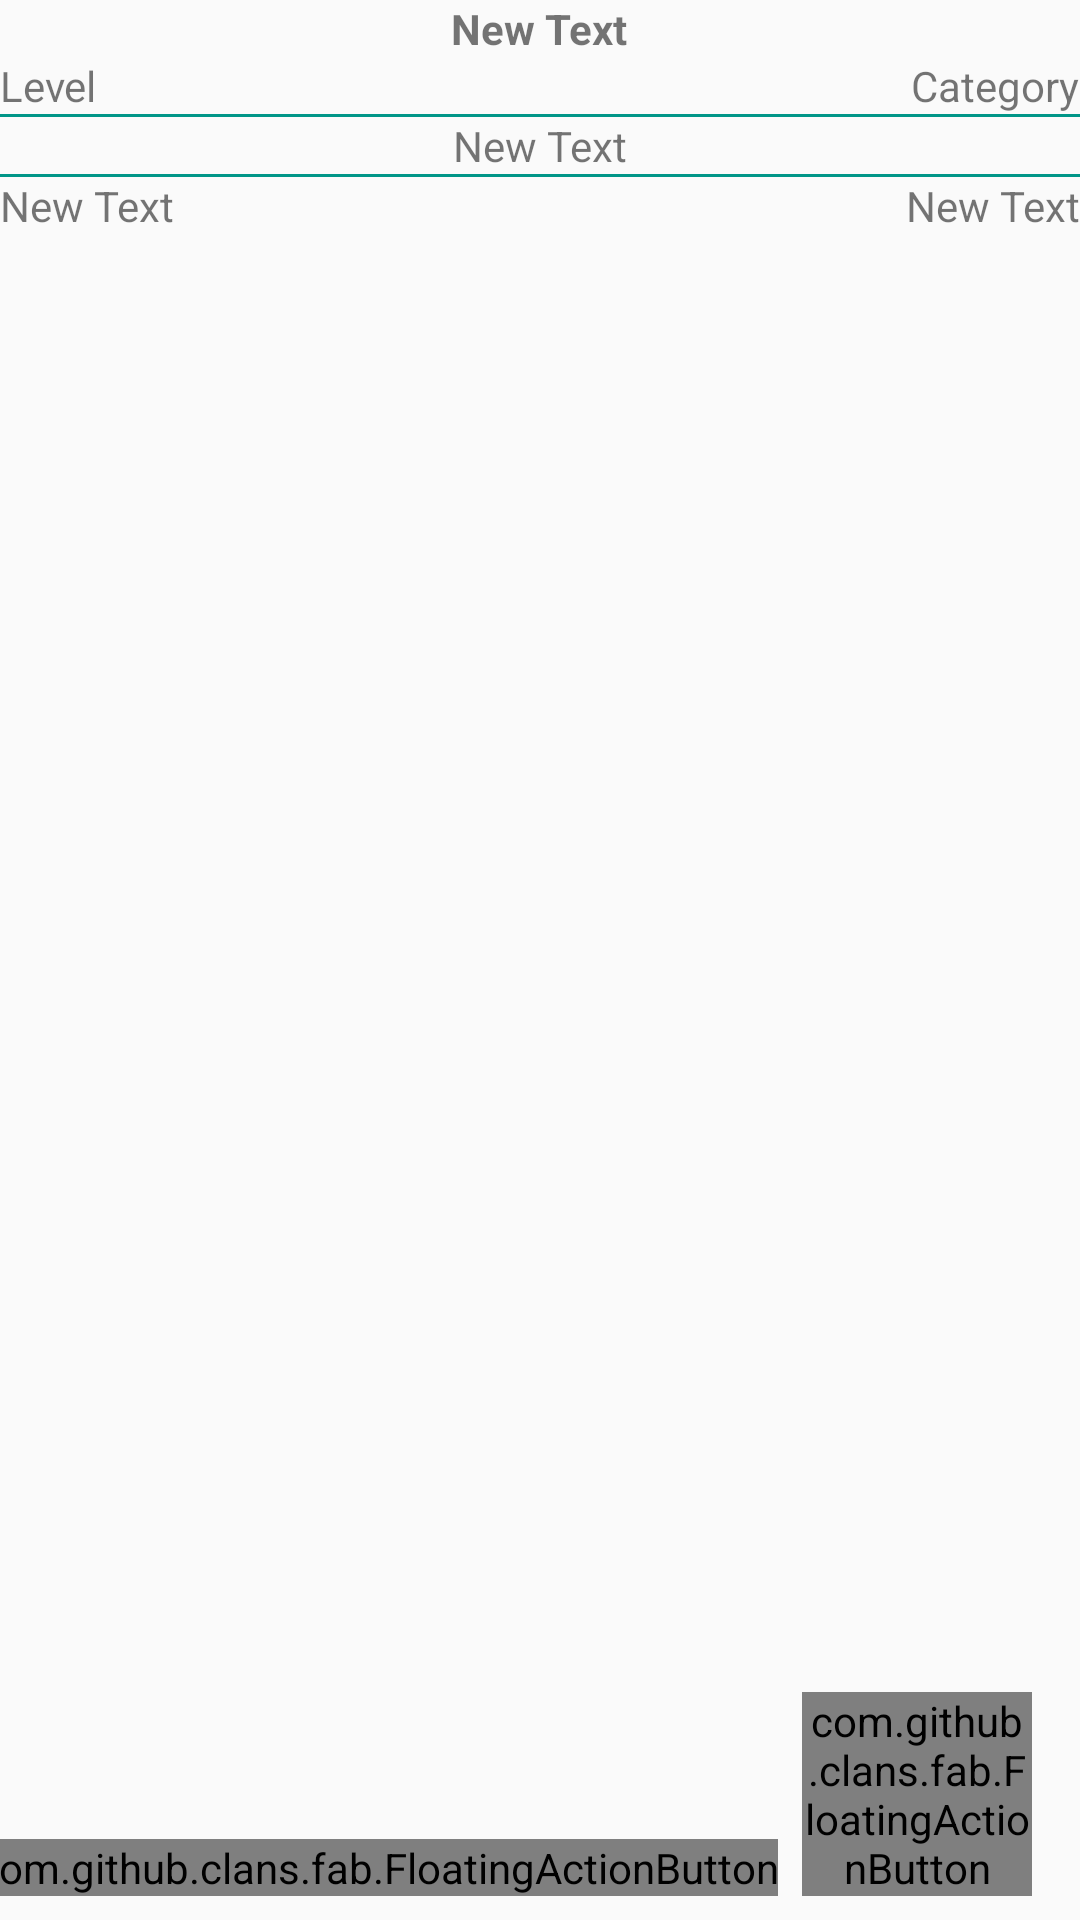

The Android layout XML behind this screen, and the referenced resources:
<!-- AndroidManifest.xml: application theme AppTheme -->
<!-- res/layout/fragment_complaint_details.xml -->
<RelativeLayout xmlns:android="http://schemas.android.com/apk/res/android"
    xmlns:tools="http://schemas.android.com/tools"
    android:layout_width="match_parent"
    android:layout_height="match_parent"
    xmlns:fab="http://schemas.android.com/apk/res-auto"
    tools:context="com.example.akty7.assignmenttwo.HomeChildren.Fragment_ComplaintDetails">

    

    <LinearLayout
        android:orientation="vertical"
        android:layout_marginBottom="@dimen/activity_horizontal_margin"
        android:layout_marginTop="@dimen/activity_horizontal_margin"
        android:layout_marginLeft="@dimen/activity_vertical_margin"
        android:layout_marginRight="@dimen/activity_vertical_margin"

        android:layout_width="match_parent"
        android:layout_height="match_parent"
        android:layout_gravity="center">



        <TextView
            android:layout_width="wrap_content"
            android:layout_height="wrap_content"
            android:text="New Text"
            android:textStyle="bold"
            android:id="@+id/comp_details_title"
            android:layout_gravity="center_horizontal" />

        <RelativeLayout
            android:layout_width="match_parent"
            android:layout_height="wrap_content"
            android:layout_gravity="center_horizontal">
            <TextView
                android:layout_width="wrap_content"
                android:layout_height="wrap_content"
                android:text="Level"
                android:id="@+id/comp_details_level" />

            <TextView
                android:layout_width="wrap_content"
                android:layout_height="wrap_content"
                android:text="Category"
                android:id="@+id/comp_details_categ"
                android:layout_alignParentRight="true"/>

        </RelativeLayout>

        <View
            android:layout_width="match_parent"
            android:layout_height="1dp"
            android:background="@color/colorAccent"/>

        <TextView
            android:layout_width="wrap_content"
            android:layout_height="wrap_content"
            android:text="New Text"
            android:id="@+id/comp_details_desc"
            android:layout_gravity="center_horizontal" />

        <View
            android:layout_width="match_parent"
            android:layout_height="1dp"
            android:background="@color/colorAccent"/>

        <RelativeLayout
            android:layout_width="match_parent"
            android:layout_height="wrap_content">

            <TextView
                android:layout_width="wrap_content"
                android:layout_height="wrap_content"
                android:text="New Text"
                android:layout_alignParentLeft="true"
                android:id="@+id/comp_details_date" />

            <TextView
                android:layout_width="wrap_content"
                android:layout_height="wrap_content"
                android:text="New Text"
                android:layout_alignParentRight="true"
                android:id="@+id/comp_details_creator" />
        </RelativeLayout>

    </LinearLayout>

    <LinearLayout
        android:gravity="right"
        android:id="@+id/comp_details_fabbar"
        android:orientation="horizontal"
        android:layout_alignParentBottom="true"
        android:layout_width="match_parent"
        android:layout_height="wrap_content">

        <com.github.clans.fab.FloatingActionButton
            android:id="@+id/comp_upvote_fab"
            android:layout_width="wrap_content"
            android:layout_height="wrap_content"
            android:layout_gravity="bottom|right"
            android:layout_marginBottom="8dp"
            android:layout_marginRight="8dp"
            android:src="@drawable/ic_menu"
            fab:fab_colorNormal="@color/colorPrimary"
            fab:fab_colorPressed="@color/colorPrimaryLight"
            fab:fab_colorRipple="@color/colorAccent"/>

        <com.github.clans.fab.FloatingActionButton
            android:id="@+id/comp_downvote_fab"
            android:layout_width="wrap_content"
            android:layout_height="wrap_content"
            android:layout_gravity="bottom|right"
            android:layout_marginBottom="8dp"
            android:layout_marginRight="8dp"
            android:src="@drawable/ic_menu"
            fab:fab_colorNormal="@color/colorPrimary"
            fab:fab_colorPressed="@color/colorPrimaryLight"
            fab:fab_colorRipple="@color/colorAccent"/>

        <com.github.clans.fab.FloatingActionButton
            android:id="@+id/comp_resolve_fab"
            android:layout_width="wrap_content"
            android:layout_height="wrap_content"
            android:layout_gravity="bottom|right"
            android:layout_marginBottom="8dp"
            android:layout_marginRight="8dp"
            android:src="@drawable/ic_menu"
            fab:fab_colorNormal="@color/colorPrimary"
            fab:fab_colorPressed="@color/colorPrimaryLight"
            fab:fab_colorRipple="@color/colorAccent"/>

    </LinearLayout>
</RelativeLayout>
<!-- resources referenced by this layout -->
<resources>
  <color name="colorAccent">#009688</color>
  <color name="colorPrimary">#3F51B5</color>
  <color name="colorPrimaryLight">#C5CAE9</color>
  <style name="AppTheme" parent="Theme.AppCompat.Light.DarkActionBar">
          
          <item name="colorPrimary">@color/colorPrimary</item>
          <item name="colorPrimaryDark">@color/colorPrimaryDark</item>
          <item name="colorAccent">@color/colorAccent</item>
      </style>
  <color name="colorPrimaryDark">#303F9F</color>
</resources>
